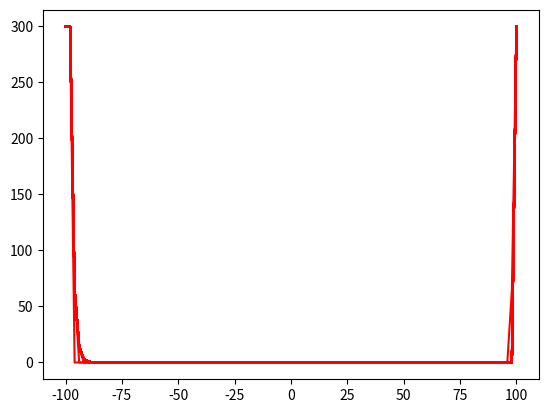

The script that saved this image:
# Difference finie explicit
# Exemple : intrusion d'un dike
import numpy as np
import matplotlib.pyplot as plt
import time
from pylab import *

ion()  # mode d'interaction

# Paramètre physique
L = 100  # longueur du modèle en m
Tmagma = 1200  # temperature du magma °C
Trock = 300  # température de l'encaissant °C
kappa = 1e-6  # constante de diffusivité thermal de la roche m²/s
W = 50  # epaisseur en m

xmin = -100.  # mettre des virgule pour manipuler des float de maniere automatique
xmax = 100.
dx = 2.
nstep = 100
dt = 10*3600*24.  # soit 10 jours

x = np.linspace(xmin, xmax, nstep)

T = np.ones(len(x))*Trock  # initial temperature vector of rocks

# bordure du dike
xleft = 0-W/2
xright = 0+W/2

for i in range(0, len(x)):
    if xleft <= x[i] and xright >= x[i]:
        T[i] = Tmagma


t = 0  # initialisation du temps

for n in range(0, len(x)):
    Tnew = np.zeros(len(x))
    Tnew[0] = T[0]
    Tnew[len(x)-1] = T[len(x)-1]

for i in range(1, len(x)-1):
    cfl = kappa*dt/(dx**2)  # le carré est symbolisé par un double asterix
    Tnew[i] = T[i]+cfl*(T[i+1]-2*T[i]+T[i-1])
    # figure
    plt.plot(x, Tnew, 'r-')
    plt.show()  # activation du plot interactif
    time.sleep(0.1)
    T = Tnew
    t = t+dt

# # Difference finie explicit
# # Exemple : intrusion d'un dike
# import numpy as np
# import matplotlib.pyplot as plt
# import time
# from pylab import *
# #
# ion()  # mode d'interaction
# #
# # Paramètre physique
# L = 100  # longueur du modèle en m
# Tmagma = 1200  # temperature du magma °C
# Trock = 300  # température de l'encaissant °C
# kappa = 1e-6  # constante de diffusivité thermal de la roche m²/s
# W = 50  # epaisseur en m
# #
# xmin = -100.  # mettre des virgule pour manipuler des float de maniere automatique
# xmax = 100.
# dx = 2.
# nstep = 100
# dt = 10*3600*24.  # soit 10 jours
# #
# x = np.linspace(xmin, xmax, nstep)
# #
# T = np.ones(len(x))*Trock  # initial temperature vector of rocks
# #
# # bordure du dike
# xleft = 0-W/2
# xright = 0+W/2
# #
# for i in range(0, len(x)):
#     if xleft <= x[i] and xright >= x[i]:
#         T[i] = Tmagma
#
# #
# t = 0  # initialisation du temps
# #
# for n in range(0, len(x)):
#     Tnew = np.zeros(len(x))
#     Tnew[0] = T[0]
#     Tnew[len(x)-1] = T[len(x)-1]
# #
# for i in range(1, len(x)-1):
#     cfl = kappa*dt/(dx**2)  # le carré est symbolisé par un double asterix
#     Tnew[i] = T[i]+cfl*(T[i+1]-2*T[i]+T[i-1])
#     figure
#     draw()  # force le dessin de la figure
#     pause(0.05)
#     T = Tnew
#     t = t+dt  # recalcul pour les nouvelles valeurs
# #
#     ioff()  # mode d'interaction off
#     show()
